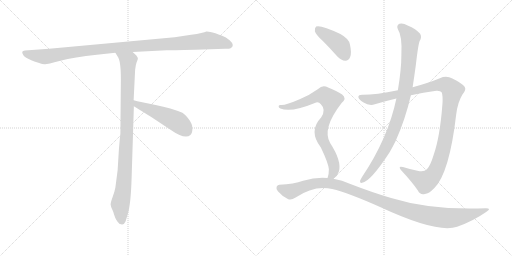
t = 0.00 s
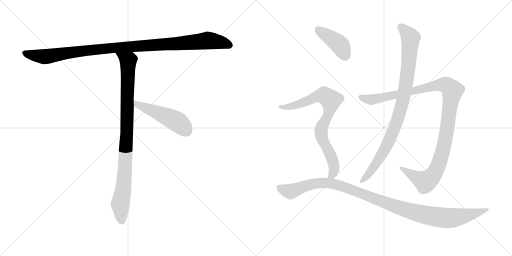
t = 1.53 s
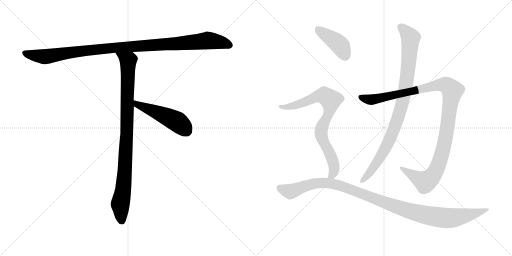
t = 3.06 s
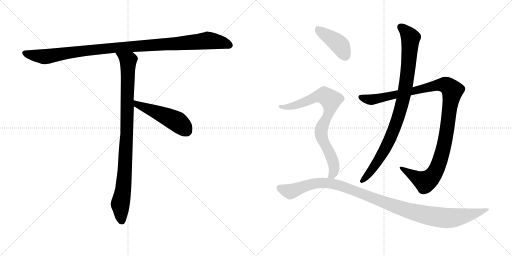
t = 4.59 s
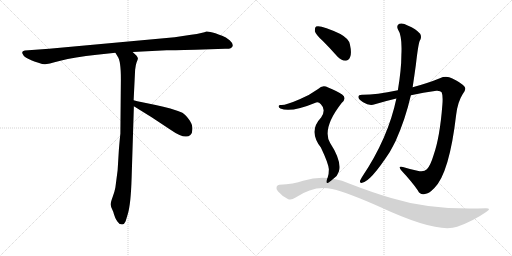
t = 6.12 s
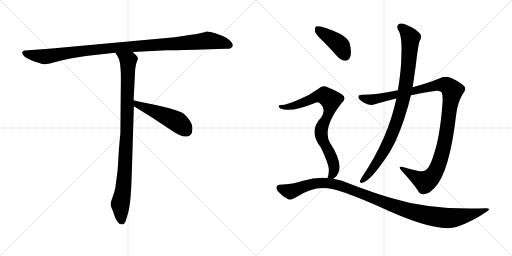
t = 7.64 s

The animated SVG that drew these frames (rendered in a browser with its animation timeline set to each time). Animation: 8 CSS @keyframes rules; one cycle of 7.64 s.

<svg version="1.1" viewBox="0 0 2048 1024" xmlns="http://www.w3.org/2000/svg">
  <g stroke="lightgray" stroke-dasharray="1,1" stroke-width="1" transform="scale(4, 4)">
    <line x1="0" y1="0" x2="256" y2="256"></line>
    <line x1="256" y1="0" x2="0" y2="256"></line>
    <line x1="128" y1="0" x2="128" y2="256"></line>
    <line x1="0" y1="128" x2="256" y2="128"></line>
    <line x1="256" y1="0" x2="512" y2="256"></line>
    <line x1="512" y1="0" x2="256" y2="256"></line>
    <line x1="384" y1="0" x2="384" y2="256"></line>
    <line x1="256" y1="128" x2="512" y2="128"></line>
  </g>
<g transform="scale(1, -1) translate(0, -850)">
   <style type="text/css">
    @keyframes keyframes0 {
      from {
       stroke: black;
       stroke-dashoffset: 1084;
       stroke-width: 128;
       }
       78% {
       animation-timing-function: step-end;
       stroke: black;
       stroke-dashoffset: 0;
       stroke-width: 128;
       }
       to {
       stroke: black;
       stroke-width: 1024;
       }
       }
       #make-me-a-hanzi-animation-0 {
         animation: keyframes0 1.132161s both;
         animation-delay: 0.000000s;
         animation-timing-function: linear;
       }
    @keyframes keyframes1 {
      from {
       stroke: black;
       stroke-dashoffset: 954;
       stroke-width: 128;
       }
       76% {
       animation-timing-function: step-end;
       stroke: black;
       stroke-dashoffset: 0;
       stroke-width: 128;
       }
       to {
       stroke: black;
       stroke-width: 1024;
       }
       }
       #make-me-a-hanzi-animation-1 {
         animation: keyframes1 1.026367s both;
         animation-delay: 1.132161s;
         animation-timing-function: linear;
       }
    @keyframes keyframes2 {
      from {
       stroke: black;
       stroke-dashoffset: 497;
       stroke-width: 128;
       }
       62% {
       animation-timing-function: step-end;
       stroke: black;
       stroke-dashoffset: 0;
       stroke-width: 128;
       }
       to {
       stroke: black;
       stroke-width: 1024;
       }
       }
       #make-me-a-hanzi-animation-2 {
         animation: keyframes2 0.654460s both;
         animation-delay: 2.158528s;
         animation-timing-function: linear;
       }
    @keyframes keyframes3 {
      from {
       stroke: black;
       stroke-dashoffset: 1125;
       stroke-width: 128;
       }
       79% {
       animation-timing-function: step-end;
       stroke: black;
       stroke-dashoffset: 0;
       stroke-width: 128;
       }
       to {
       stroke: black;
       stroke-width: 1024;
       }
       }
       #make-me-a-hanzi-animation-3 {
         animation: keyframes3 1.165527s both;
         animation-delay: 2.812988s;
         animation-timing-function: linear;
       }
    @keyframes keyframes4 {
      from {
       stroke: black;
       stroke-dashoffset: 929;
       stroke-width: 128;
       }
       75% {
       animation-timing-function: step-end;
       stroke: black;
       stroke-dashoffset: 0;
       stroke-width: 128;
       }
       to {
       stroke: black;
       stroke-width: 1024;
       }
       }
       #make-me-a-hanzi-animation-4 {
         animation: keyframes4 1.006022s both;
         animation-delay: 3.978515s;
         animation-timing-function: linear;
       }
    @keyframes keyframes5 {
      from {
       stroke: black;
       stroke-dashoffset: 416;
       stroke-width: 128;
       }
       58% {
       animation-timing-function: step-end;
       stroke: black;
       stroke-dashoffset: 0;
       stroke-width: 128;
       }
       to {
       stroke: black;
       stroke-width: 1024;
       }
       }
       #make-me-a-hanzi-animation-5 {
         animation: keyframes5 0.588542s both;
         animation-delay: 4.984537s;
         animation-timing-function: linear;
       }
    @keyframes keyframes6 {
      from {
       stroke: black;
       stroke-dashoffset: 805;
       stroke-width: 128;
       }
       72% {
       animation-timing-function: step-end;
       stroke: black;
       stroke-dashoffset: 0;
       stroke-width: 128;
       }
       to {
       stroke: black;
       stroke-width: 1024;
       }
       }
       #make-me-a-hanzi-animation-6 {
         animation: keyframes6 0.905111s both;
         animation-delay: 5.573079s;
         animation-timing-function: linear;
       }
    @keyframes keyframes7 {
      from {
       stroke: black;
       stroke-dashoffset: 1105;
       stroke-width: 128;
       }
       78% {
       animation-timing-function: step-end;
       stroke: black;
       stroke-dashoffset: 0;
       stroke-width: 128;
       }
       to {
       stroke: black;
       stroke-width: 1024;
       }
       }
       #make-me-a-hanzi-animation-7 {
         animation: keyframes7 1.149251s both;
         animation-delay: 6.478190s;
         animation-timing-function: linear;
       }
</style>
<path d="M 781.5 651.0 L 900.5 655.0 Q 914.5 654.0 922.5 657.0 Q 941.5 668.0 918.5 689.0 Q 903.5 702.0 888.5 707.0 Q 873.5 712.0 861.5 717.0 Q 834.5 725.0 825.5 724.0 Q 814.5 718.0 764.5 711.0 L 698.5 701.0 L 196.5 655.0 L 99.5 648.0 Q 82.5 646.0 92.5 631.0 Q 95.5 624.0 112.5 615.0 L 127.5 608.0 Q 134.5 605.0 153.5 599.0 Q 173.5 592.0 180.5 593.0 Q 188.5 593.0 241.5 607.0 Q 295.5 621.0 387.5 631.0 L 461.5 639.0 L 530.5 642.0 L 666.5 649.0 Q 681.5 649.0 781.5 651.0 Z" fill="lightgray"></path> 
<path d="M 461.5 639.0 L 470.5 624.0 Q 483.5 608.0 483.5 534.0 L 481.5 315.0 Q 480.5 310.0 475.5 251.0 L 470.5 169.0 L 461.5 100.0 Q 458.5 83.0 450.5 62.0 Q 442.5 40.0 442.5 32.0 Q 443.5 23.0 448.5 13.0 Q 453.5 3.0 455.5 -6.0 L 460.5 -20.0 Q 462.5 -26.0 469.5 -36.0 Q 476.5 -47.0 485.5 -47.0 Q 486.5 -49.0 491.5 -47.0 Q 496.5 -47.0 502.5 -35.0 L 511.5 -5.0 Q 523.5 36.0 526.5 140.0 L 535.5 425.0 L 534.5 449.0 L 540.5 571.0 Q 542.5 591.0 546.5 601.0 Q 550.5 611.0 551.5 615.0 Q 552.5 619.0 545.5 628.0 L 530.5 642.0 C 508.5 663.0 445.5 665.0 461.5 639.0 Z" fill="lightgray"></path> 
<path d="M 535.5 425.0 L 606.5 381.0 L 680.5 332.0 Q 740.5 290.0 761.5 310.0 Q 770.5 318.0 769.5 337.0 Q 769.5 355.0 754.5 374.0 Q 739.5 393.0 729.5 399.0 Q 686.5 417.0 622.5 430.0 Q 559.5 442.0 534.5 449.0 C 505.5 457.0 509.5 441.0 535.5 425.0 Z" fill="lightgray"></path> 
<path d="M 1643.5 469.0 Q 1692.5 481.0 1745.5 487.0 Q 1761.5 488.0 1766.5 481.0 Q 1772.5 468.0 1769.5 431.0 Q 1759.5 301.0 1734.5 230.0 Q 1721.5 187.0 1707.5 173.0 Q 1695.5 160.0 1669.5 167.0 Q 1638.5 174.0 1611.5 182.0 Q 1589.5 188.0 1605.5 168.0 Q 1648.5 122.0 1671.5 88.0 Q 1680.5 69.0 1699.5 74.0 Q 1715.5 75.0 1737.5 98.0 Q 1797.5 158.0 1824.5 390.0 Q 1830.5 442.0 1850.5 473.0 Q 1866.5 492.0 1858.5 503.0 Q 1842.5 521.0 1809.5 536.0 Q 1785.5 549.0 1759.5 537.0 Q 1713.5 518.0 1650.5 501.0 L 1591.5 489.0 Q 1503.5 471.0 1451.5 471.0 Q 1433.5 472.0 1433.5 463.0 Q 1432.5 454.0 1452.5 441.0 Q 1477.5 425.0 1499.5 433.0 Q 1542.5 446.0 1585.5 456.0 L 1643.5 469.0 Z" fill="lightgray"></path> 
<path d="M 1585.5 456.0 Q 1552.5 297.0 1447.5 141.0 Q 1443.5 134.0 1440.5 128.0 Q 1437.5 116.0 1448.5 119.0 Q 1481.5 123.0 1558.5 241.0 Q 1570.5 262.0 1582.5 286.0 Q 1621.5 373.0 1643.5 469.0 L 1650.5 501.0 Q 1657.5 547.0 1663.5 591.0 Q 1672.5 670.0 1678.5 686.0 Q 1688.5 701.0 1680.5 715.0 Q 1664.5 734.0 1630.5 748.0 Q 1611.5 760.0 1597.5 755.0 Q 1584.5 748.0 1591.5 733.0 Q 1609.5 706.0 1605.5 630.0 Q 1605.5 573.0 1591.5 489.0 L 1585.5 456.0 Z" fill="lightgray"></path> 
<path d="M 1291.5 686.0 Q 1319.5 658.0 1349.5 624.0 Q 1364.5 608.0 1381.5 607.0 Q 1394.5 607.0 1400.5 622.0 Q 1407.5 638.0 1399.5 673.0 Q 1395.5 695.0 1361.5 714.0 Q 1283.5 751.0 1264.5 744.0 Q 1258.5 740.0 1259.5 725.0 Q 1262.5 712.0 1291.5 686.0 Z" fill="lightgray"></path> 
<path d="M 1333.5 135.0 Q 1349.5 145.0 1355.5 164.0 Q 1367.5 206.0 1320.5 278.0 Q 1286.5 335.0 1366.5 438.0 Q 1388.5 457.0 1368.5 472.0 Q 1347.5 487.0 1312.5 500.0 Q 1290.5 513.0 1272.5 494.0 Q 1239.5 470.0 1198.5 453.0 Q 1141.5 428.0 1123.5 430.0 Q 1116.5 431.0 1114.5 426.0 Q 1113.5 420.0 1121.5 416.0 Q 1163.5 398.0 1264.5 440.0 Q 1274.5 444.0 1283.5 433.0 Q 1305.5 411.0 1284.5 380.0 Q 1232.5 326.0 1283.5 260.0 Q 1313.5 197.0 1315.5 173.0 Q 1315.5 151.0 1310.5 139.0 Q 1309.5 139.0 1309.5 138.0 C 1300.5 109.0 1311.5 115.0 1333.5 135.0 Z" fill="lightgray"></path> 
<path d="M 1309.5 138.0 Q 1263.5 142.0 1212.5 127.0 Q 1175.5 114.0 1117.5 111.0 Q 1110.5 111.0 1106.5 103.0 Q 1103.5 96.0 1111.5 85.0 Q 1127.5 66.0 1151.5 54.0 Q 1163.5 47.0 1182.5 60.0 Q 1257.5 111.0 1328.5 94.0 Q 1392.5 79.0 1522.5 21.0 Q 1748.5 -84.0 1828.5 -57.0 Q 1891.5 -35.0 1944.5 2.0 Q 1968.5 17.0 1943.5 17.0 Q 1726.5 8.0 1564.5 58.0 Q 1489.5 80.0 1401.5 114.0 Q 1368.5 130.0 1333.5 135.0 L 1309.5 138.0 Z" fill="lightgray"></path> 
      <clipPath id="make-me-a-hanzi-clip-0">
      <path d="M 781.5 651.0 L 900.5 655.0 Q 914.5 654.0 922.5 657.0 Q 941.5 668.0 918.5 689.0 Q 903.5 702.0 888.5 707.0 Q 873.5 712.0 861.5 717.0 Q 834.5 725.0 825.5 724.0 Q 814.5 718.0 764.5 711.0 L 698.5 701.0 L 196.5 655.0 L 99.5 648.0 Q 82.5 646.0 92.5 631.0 Q 95.5 624.0 112.5 615.0 L 127.5 608.0 Q 134.5 605.0 153.5 599.0 Q 173.5 592.0 180.5 593.0 Q 188.5 593.0 241.5 607.0 Q 295.5 621.0 387.5 631.0 L 461.5 639.0 L 530.5 642.0 L 666.5 649.0 Q 681.5 649.0 781.5 651.0 Z" fill="lightgray"></path>
      </clipPath>
      <path clip-path="url(#make-me-a-hanzi-clip-0)" d="M 97.5 639.0 L 113.5 632.0 L 187.5 624.0 L 441.5 658.0 L 831.5 688.0 L 883.5 681.0 L 917.5 669.0 " fill="none" id="make-me-a-hanzi-animation-0" stroke-dasharray="956 1912" stroke-linecap="round"></path>

      <clipPath id="make-me-a-hanzi-clip-1">
      <path d="M 461.5 639.0 L 470.5 624.0 Q 483.5 608.0 483.5 534.0 L 481.5 315.0 Q 480.5 310.0 475.5 251.0 L 470.5 169.0 L 461.5 100.0 Q 458.5 83.0 450.5 62.0 Q 442.5 40.0 442.5 32.0 Q 443.5 23.0 448.5 13.0 Q 453.5 3.0 455.5 -6.0 L 460.5 -20.0 Q 462.5 -26.0 469.5 -36.0 Q 476.5 -47.0 485.5 -47.0 Q 486.5 -49.0 491.5 -47.0 Q 496.5 -47.0 502.5 -35.0 L 511.5 -5.0 Q 523.5 36.0 526.5 140.0 L 535.5 425.0 L 534.5 449.0 L 540.5 571.0 Q 542.5 591.0 546.5 601.0 Q 550.5 611.0 551.5 615.0 Q 552.5 619.0 545.5 628.0 L 530.5 642.0 C 508.5 663.0 445.5 665.0 461.5 639.0 Z" fill="lightgray"></path>
      </clipPath>
      <path clip-path="url(#make-me-a-hanzi-clip-1)" d="M 468.5 638.0 L 512.5 604.0 L 500.5 180.0 L 493.5 94.0 L 480.5 32.0 L 488.5 -36.0 " fill="none" id="make-me-a-hanzi-animation-1" stroke-dasharray="826 1652" stroke-linecap="round"></path>

      <clipPath id="make-me-a-hanzi-clip-2">
      <path d="M 535.5 425.0 L 606.5 381.0 L 680.5 332.0 Q 740.5 290.0 761.5 310.0 Q 770.5 318.0 769.5 337.0 Q 769.5 355.0 754.5 374.0 Q 739.5 393.0 729.5 399.0 Q 686.5 417.0 622.5 430.0 Q 559.5 442.0 534.5 449.0 C 505.5 457.0 509.5 441.0 535.5 425.0 Z" fill="lightgray"></path>
      </clipPath>
      <path clip-path="url(#make-me-a-hanzi-clip-2)" d="M 537.5 443.0 L 548.5 432.0 L 708.5 363.0 L 745.5 327.0 " fill="none" id="make-me-a-hanzi-animation-2" stroke-dasharray="369 738" stroke-linecap="round"></path>

      <clipPath id="make-me-a-hanzi-clip-3">
      <path d="M 1643.5 469.0 Q 1692.5 481.0 1745.5 487.0 Q 1761.5 488.0 1766.5 481.0 Q 1772.5 468.0 1769.5 431.0 Q 1759.5 301.0 1734.5 230.0 Q 1721.5 187.0 1707.5 173.0 Q 1695.5 160.0 1669.5 167.0 Q 1638.5 174.0 1611.5 182.0 Q 1589.5 188.0 1605.5 168.0 Q 1648.5 122.0 1671.5 88.0 Q 1680.5 69.0 1699.5 74.0 Q 1715.5 75.0 1737.5 98.0 Q 1797.5 158.0 1824.5 390.0 Q 1830.5 442.0 1850.5 473.0 Q 1866.5 492.0 1858.5 503.0 Q 1842.5 521.0 1809.5 536.0 Q 1785.5 549.0 1759.5 537.0 Q 1713.5 518.0 1650.5 501.0 L 1591.5 489.0 Q 1503.5 471.0 1451.5 471.0 Q 1433.5 472.0 1433.5 463.0 Q 1432.5 454.0 1452.5 441.0 Q 1477.5 425.0 1499.5 433.0 Q 1542.5 446.0 1585.5 456.0 L 1643.5 469.0 Z" fill="lightgray"></path>
      </clipPath>
      <path clip-path="url(#make-me-a-hanzi-clip-3)" d="M 1443.5 461.0 L 1479.5 451.0 L 1501.5 454.0 L 1762.5 511.0 L 1786.5 509.0 L 1809.5 488.0 L 1775.5 264.0 L 1758.5 203.0 L 1737.5 157.0 L 1721.5 137.0 L 1698.5 124.0 L 1616.5 172.0 " fill="none" id="make-me-a-hanzi-animation-3" stroke-dasharray="997 1994" stroke-linecap="round"></path>

      <clipPath id="make-me-a-hanzi-clip-4">
      <path d="M 1585.5 456.0 Q 1552.5 297.0 1447.5 141.0 Q 1443.5 134.0 1440.5 128.0 Q 1437.5 116.0 1448.5 119.0 Q 1481.5 123.0 1558.5 241.0 Q 1570.5 262.0 1582.5 286.0 Q 1621.5 373.0 1643.5 469.0 L 1650.5 501.0 Q 1657.5 547.0 1663.5 591.0 Q 1672.5 670.0 1678.5 686.0 Q 1688.5 701.0 1680.5 715.0 Q 1664.5 734.0 1630.5 748.0 Q 1611.5 760.0 1597.5 755.0 Q 1584.5 748.0 1591.5 733.0 Q 1609.5 706.0 1605.5 630.0 Q 1605.5 573.0 1591.5 489.0 L 1585.5 456.0 Z" fill="lightgray"></path>
      </clipPath>
      <path clip-path="url(#make-me-a-hanzi-clip-4)" d="M 1603.5 742.0 L 1641.5 699.0 L 1632.5 573.0 L 1609.5 439.0 L 1574.5 329.0 L 1534.5 242.0 L 1490.5 174.0 L 1449.5 128.0 " fill="none" id="make-me-a-hanzi-animation-4" stroke-dasharray="801 1602" stroke-linecap="round"></path>

      <clipPath id="make-me-a-hanzi-clip-5">
      <path d="M 1291.5 686.0 Q 1319.5 658.0 1349.5 624.0 Q 1364.5 608.0 1381.5 607.0 Q 1394.5 607.0 1400.5 622.0 Q 1407.5 638.0 1399.5 673.0 Q 1395.5 695.0 1361.5 714.0 Q 1283.5 751.0 1264.5 744.0 Q 1258.5 740.0 1259.5 725.0 Q 1262.5 712.0 1291.5 686.0 Z" fill="lightgray"></path>
      </clipPath>
      <path clip-path="url(#make-me-a-hanzi-clip-5)" d="M 1269.5 736.0 L 1357.5 671.0 L 1381.5 627.0 " fill="none" id="make-me-a-hanzi-animation-5" stroke-dasharray="288 576" stroke-linecap="round"></path>

      <clipPath id="make-me-a-hanzi-clip-6">
      <path d="M 1333.5 135.0 Q 1349.5 145.0 1355.5 164.0 Q 1367.5 206.0 1320.5 278.0 Q 1286.5 335.0 1366.5 438.0 Q 1388.5 457.0 1368.5 472.0 Q 1347.5 487.0 1312.5 500.0 Q 1290.5 513.0 1272.5 494.0 Q 1239.5 470.0 1198.5 453.0 Q 1141.5 428.0 1123.5 430.0 Q 1116.5 431.0 1114.5 426.0 Q 1113.5 420.0 1121.5 416.0 Q 1163.5 398.0 1264.5 440.0 Q 1274.5 444.0 1283.5 433.0 Q 1305.5 411.0 1284.5 380.0 Q 1232.5 326.0 1283.5 260.0 Q 1313.5 197.0 1315.5 173.0 Q 1315.5 151.0 1310.5 139.0 Q 1309.5 139.0 1309.5 138.0 C 1300.5 109.0 1311.5 115.0 1333.5 135.0 Z" fill="lightgray"></path>
      </clipPath>
      <path clip-path="url(#make-me-a-hanzi-clip-6)" d="M 1121.5 423.0 L 1146.5 421.0 L 1182.5 429.0 L 1282.5 467.0 L 1296.5 468.0 L 1323.5 450.0 L 1317.5 404.0 L 1284.5 327.0 L 1288.5 294.0 L 1323.5 227.0 L 1335.5 191.0 L 1333.5 158.0 L 1316.5 142.0 " fill="none" id="make-me-a-hanzi-animation-6" stroke-dasharray="677 1354" stroke-linecap="round"></path>

      <clipPath id="make-me-a-hanzi-clip-7">
      <path d="M 1309.5 138.0 Q 1263.5 142.0 1212.5 127.0 Q 1175.5 114.0 1117.5 111.0 Q 1110.5 111.0 1106.5 103.0 Q 1103.5 96.0 1111.5 85.0 Q 1127.5 66.0 1151.5 54.0 Q 1163.5 47.0 1182.5 60.0 Q 1257.5 111.0 1328.5 94.0 Q 1392.5 79.0 1522.5 21.0 Q 1748.5 -84.0 1828.5 -57.0 Q 1891.5 -35.0 1944.5 2.0 Q 1968.5 17.0 1943.5 17.0 Q 1726.5 8.0 1564.5 58.0 Q 1489.5 80.0 1401.5 114.0 Q 1368.5 130.0 1333.5 135.0 L 1309.5 138.0 Z" fill="lightgray"></path>
      </clipPath>
      <path clip-path="url(#make-me-a-hanzi-clip-7)" d="M 1118.5 99.0 L 1161.5 84.0 L 1251.5 115.0 L 1301.5 119.0 L 1338.5 113.0 L 1607.5 15.0 L 1765.5 -21.0 L 1836.5 -18.0 L 1934.5 9.0 " fill="none" id="make-me-a-hanzi-animation-7" stroke-dasharray="977 1954" stroke-linecap="round"></path>

</g>
</svg>
